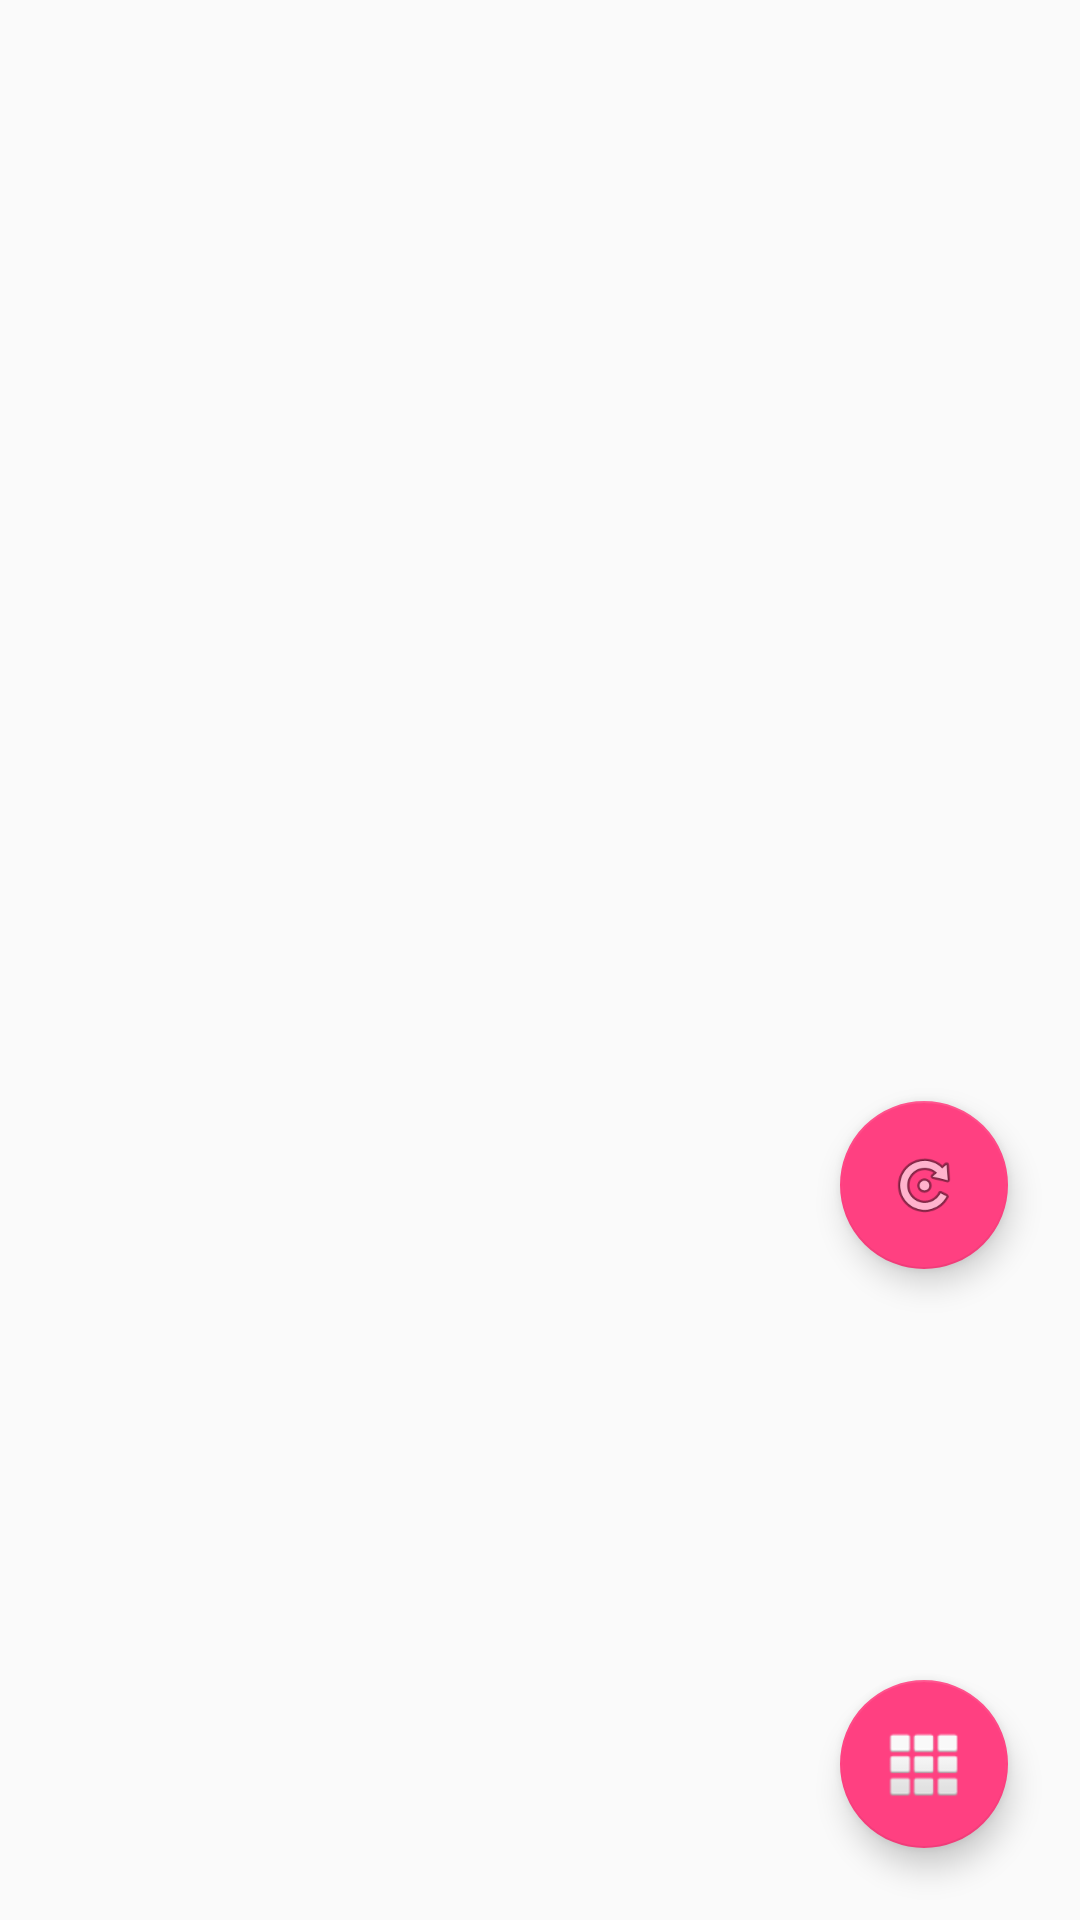

Android layout source for this screen:
<!-- AndroidManifest.xml: activity theme AppTheme -->
<!-- res/layout/activity_main.xml -->
<?xml version="1.0" encoding="utf-8"?>
<android.support.v4.widget.DrawerLayout xmlns:android="http://schemas.android.com/apk/res/android"
    xmlns:app="http://schemas.android.com/apk/res-auto"
    xmlns:tools="http://schemas.android.com/tools" android:id="@+id/drawer_layout"
    android:layout_width="match_parent" android:layout_height="match_parent"
    android:fitsSystemWindows="true" tools:openDrawer="start">

    
    <include layout="@layout/app_bar_main" android:layout_width="match_parent"
        android:layout_height="match_parent" />

    <android.support.design.widget.NavigationView
        android:id="@+id/nav_view"
        android:layout_width="wrap_content"
        android:layout_height="match_parent"
        android:layout_gravity="start"
        android:fitsSystemWindows="true"
        android:backgroundTint="@android:color/secondary_text_light"
        app:itemIconTint="#FFFFFF"
        app:itemTextColor="#FFFFFF"
        app:headerLayout="@layout/nav_header_main"
        app:menu="@menu/activity_main_drawer" />

</android.support.v4.widget.DrawerLayout>
<!-- res/layout/app_bar_main.xml (included above) -->
<?xml version="1.0" encoding="utf-8"?>
<android.support.design.widget.CoordinatorLayout
    xmlns:android="http://schemas.android.com/apk/res/android"
    xmlns:app="http://schemas.android.com/apk/res-auto"
    xmlns:tools="http://schemas.android.com/tools" android:layout_width="match_parent"
    android:layout_height="match_parent" android:fitsSystemWindows="true"
    tools:context=".MainActivity">

    

    <include layout="@layout/fragment_contenter" />

    <android.support.design.widget.FloatingActionButton
        android:id="@+id/fabRefresh"
        android:layout_width="wrap_content"
        android:layout_height="wrap_content"
        android:layout_gravity="center|end"
        android:layout_marginRight="@dimen/fab_margin"
        android:layout_marginTop="@dimen/fab_refresh_margin_top"
        android:src="@android:drawable/ic_menu_rotate" />

    <android.support.design.widget.FloatingActionButton
        android:id="@+id/fabMenu"
        android:layout_width="wrap_content"
        android:layout_height="wrap_content"
        android:layout_gravity="bottom|end"
        android:layout_margin="@dimen/fab_margin"
        android:src="@android:drawable/ic_dialog_dialer" />

</android.support.design.widget.CoordinatorLayout>
<!-- res/layout/nav_header_main.xml (included above) -->
<?xml version="1.0" encoding="utf-8"?>
<LinearLayout xmlns:android="http://schemas.android.com/apk/res/android"
    android:layout_width="match_parent" android:layout_height="@dimen/nav_header_height"
    android:background="@drawable/side_nav_bar"
    android:paddingBottom="@dimen/activity_vertical_margin"
    android:paddingLeft="@dimen/activity_horizontal_margin"
    android:paddingRight="@dimen/activity_horizontal_margin"
    android:theme="@style/ThemeOverlay.AppCompat.Dark" android:orientation="vertical"
    android:gravity="bottom">

    <TextView android:layout_width="match_parent" android:layout_height="wrap_content"
        android:text="@string/app_name"
        android:textAppearance="@style/TextAppearance.AppCompat.Body1" />

    <TextView android:layout_width="wrap_content" android:layout_height="wrap_content"
        android:text="Paul" android:id="@+id/textView" />

</LinearLayout>
<!-- res/layout/fragment_contenter.xml (included above) -->
<?xml version="1.0" encoding="utf-8"?>
<FrameLayout xmlns:android="http://schemas.android.com/apk/res/android"
    android:id="@+id/content_main"
    xmlns:tools="http://schemas.android.com/tools"
    xmlns:app="http://schemas.android.com/apk/res-auto" android:layout_width="match_parent"
    android:layout_height="match_parent"
    android:paddingLeft="@dimen/activity_horizontal_margin"
    android:paddingRight="@dimen/activity_horizontal_margin"
    android:paddingTop="@dimen/activity_vertical_margin"
    android:paddingBottom="@dimen/activity_vertical_margin"
    android:background="@drawable/bg"
    app:layout_behavior="@string/appbar_scrolling_view_behavior" tools:showIn="@layout/app_bar_main"
    tools:context=".MainActivity">

</FrameLayout>
<!-- resources referenced by this layout -->
<resources>
  <color name="colorMain">#4C6316</color>
  <dimen name="activity_horizontal_margin">16dp</dimen>
  <dimen name="activity_vertical_margin">16dp</dimen>
  <dimen name="fab_margin">24dp</dimen>
  <dimen name="fab_refresh_margin_top">150dp</dimen>
  <dimen name="nav_header_height">160dp</dimen>
  <!-- drawable side_nav_bar (drawable) -->
  <shape xmlns:android="http://schemas.android.com/apk/res/android"
      android:shape="rectangle" >
      <gradient
          android:startColor="#bfd255"
          android:centerColor="#72aa00"
          android:endColor="#4C6316"
          android:type="linear"
          android:angle="135"/>
  </shape>
  <string name="app_name">HomeScreen</string>
  <style name="AppTheme.AppBarOverlay" parent="ThemeOverlay.AppCompat.Dark.ActionBar" />
  <style name="AppTheme.PopupOverlay" parent="ThemeOverlay.AppCompat.Light" />
  <style name="AppTheme" parent="Theme.AppCompat.Light.NoActionBar">
          
          <item name="colorPrimary">@color/colorPrimary</item>
          <item name="colorPrimaryDark">@color/colorPrimaryDark</item>
          <item name="colorAccent">@color/colorAccent</item>
          <item name="android:windowFullscreen">true</item>
          <item name="android:windowNoTitle">true</item>
      </style>
  <color name="colorPrimary">#3F51B5</color>
  <color name="colorPrimaryDark">#303F9F</color>
  <color name="colorAccent">#FF4081</color>
</resources>
